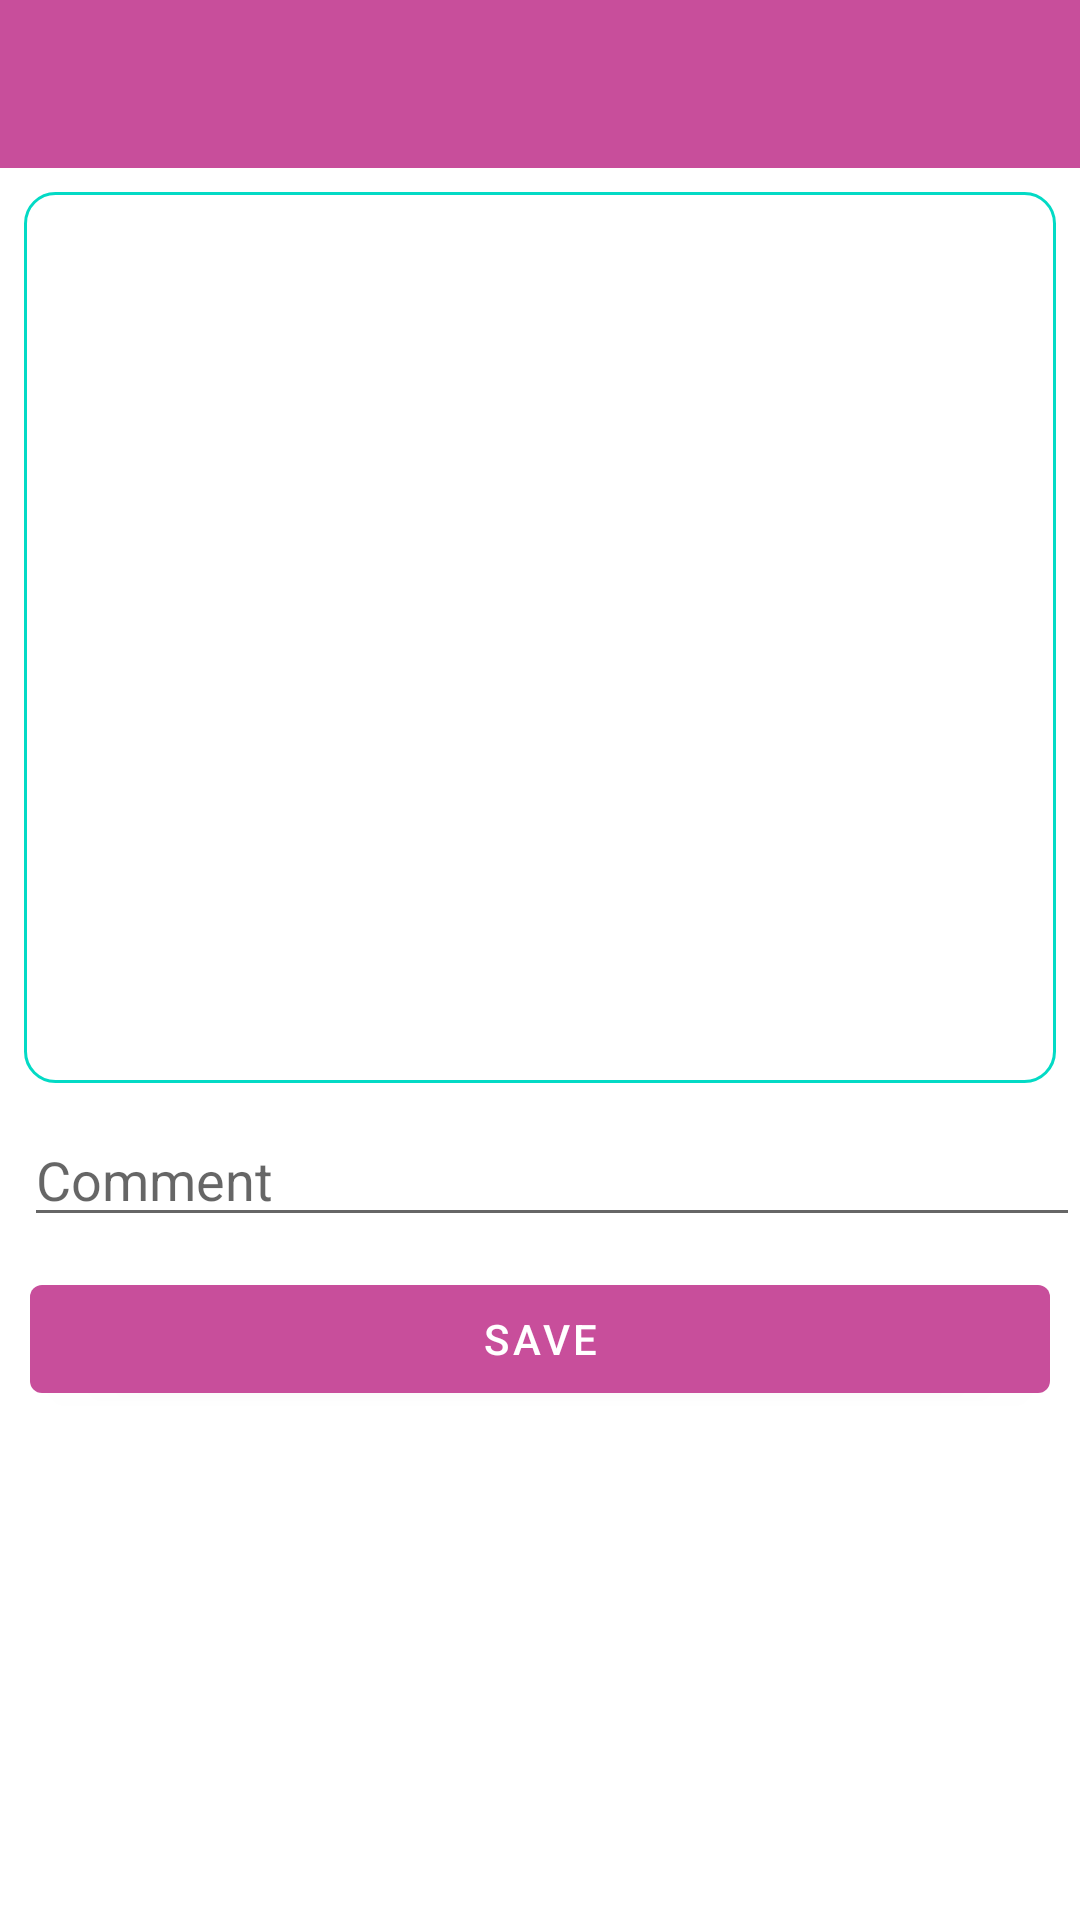

Write the Android layout XML for this screen, with the resource values it uses.
<!-- AndroidManifest.xml: application theme AppTheme -->
<!-- res/layout/activty_details.xml -->
<?xml version="1.0" encoding="utf-8"?>
<androidx.constraintlayout.widget.ConstraintLayout xmlns:android="http://schemas.android.com/apk/res/android"
    xmlns:app="http://schemas.android.com/apk/res-auto"
    xmlns:tools="http://schemas.android.com/tools"
    android:layout_width="match_parent"
    android:layout_height="match_parent"
    tools:context=".ImageSearchActivity">


    <androidx.appcompat.widget.Toolbar
        android:id="@+id/toolbar"
        android:layout_width="match_parent"
        android:layout_height="wrap_content"
        android:background="@color/colorPrimary"
        android:transitionName="@string/txt.title"
        app:layout_constraintEnd_toEndOf="parent"
        app:layout_constraintStart_toStartOf="parent"
        app:layout_constraintTop_toTopOf="parent"
        app:titleTextColor="@android:color/white" />

    <androidx.appcompat.widget.AppCompatImageView
        android:id="@+id/imageView"
        android:layout_width="0dp"
        android:layout_height="297dp"
        android:layout_marginStart="8dp"
        android:layout_marginTop="8dp"
        android:layout_marginEnd="8dp"
        android:layout_marginBottom="5dp"
        android:background="@drawable/searchbar"
        android:scaleType="fitXY"
        android:transitionName="@string/txt.img"
        app:layout_constraintBottom_toTopOf="@+id/comment"
        app:layout_constraintEnd_toEndOf="@+id/toolbar"
        app:layout_constraintStart_toStartOf="@+id/toolbar"
        app:layout_constraintTop_toBottomOf="@+id/toolbar" />

    <androidx.appcompat.widget.AppCompatEditText
        android:id="@+id/comment"
        android:layout_width="0dp"
        android:layout_height="wrap_content"
        android:layout_marginTop="5dp"
        android:hint="@string/comment"
        app:layout_constraintBottom_toTopOf="@+id/save"
        app:layout_constraintEnd_toEndOf="parent"
        app:layout_constraintHorizontal_bias="0.5"
        app:layout_constraintStart_toStartOf="@+id/imageView"
        app:layout_constraintTop_toBottomOf="@+id/imageView" />


    <com.google.android.material.button.MaterialButton
        android:id="@+id/save"
        android:layout_width="match_parent"
        android:layout_height="wrap_content"
        android:layout_margin="10dp"
        android:text="@string/save"
        android:textColor="@android:color/white"
        app:layout_constraintEnd_toEndOf="parent"
        app:layout_constraintStart_toStartOf="parent"
        app:layout_constraintTop_toBottomOf="@+id/comment" />

</androidx.constraintlayout.widget.ConstraintLayout>
<!-- resources referenced by this layout -->
<resources>
  <color name="colorPrimary">#C84E9B</color>
  <!-- drawable searchbar (drawable) -->
  <?xml version="1.0" encoding="utf-8"?>
  <shape android:shape="rectangle" xmlns:android="http://schemas.android.com/apk/res/android">
      <stroke android:color="@color/colorAccent"/>
      <stroke android:width="1dp"/>
      <corners android:bottomLeftRadius="10dp"
          android:bottomRightRadius="10dp"
          android:topLeftRadius="10dp"
          android:topRightRadius="10dp"/>
  </shape>
  <string name="comment">Comment</string>
  <string name="save">Save</string>
  <string name="txt.img">image</string>
  <string name="txt.title">title</string>
  <style name="AppTheme" parent="Theme.MaterialComponents.Light.NoActionBar">
          <item name="colorPrimary">@color/colorPrimary</item>
          <item name="android:navigationBarColor">@color/colorPrimary</item>
          <item name="colorPrimaryDark">@color/colorPrimaryDark</item>
          <item name="colorAccent">@color/colorAccent</item>
      </style>
  <color name="colorAccent">#03DAC5</color>
  <color name="colorPrimaryDark">#373700B3</color>
</resources>
